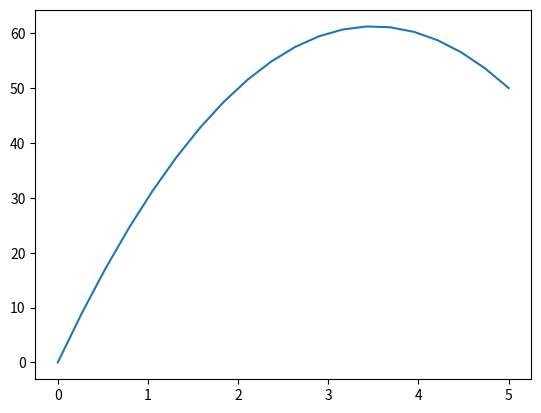

Here is the Python script that generated this plot:
"""
Nesse codigo, vamos aprender a resolver um exemplo de EDO de segunda ordem pelo método
de diferenças finitas, com condições de contorno constantes.
A equação resolvida é do tipo y"(x) = p(x)y'(x) + q(x)y(x) + r(x)
, com condições de contorno y(a) = alpha, y(b) = beta.
"""
import numpy as np
import matplotlib.pyplot as plt

def p(x):
    px = 0
    return px

def q(x):
    qx = 0
    return qx

def r(x):
    rx = - 10
    return rx

def diferencas_finitas(x0, y0, xf, yf, N):
    # variaveis iniciais
    h = (xf - x0)/(N-1)
    vetor_x = np.linspace(x0, xf, N)
    dim = N 
    A = np.zeros((dim, dim))
    b = np.zeros(dim)
    A[0][0] = 1
    A[dim-1][dim-1] = 1
    b[0] = y0
    b[dim-1] = yf

    #Montagem da matriz  tridimensional A
    for i in range(1, dim-1):
        x = vetor_x[i]
        for j in range(dim):
            if i == j:
                A[i][j] = - 2/(h**2) - q(x)
            elif i == (j+1):  
                A[i][j] = 1/(h**2) - p(x)/(2*h)
            elif i == (j-1):
                A[i][j] = 1/(h**2) + p(x)/(2*h)
            else:
                A[i][j] = 0   
        
    #Montagem do vetor b
    for i in range(1, dim-1):
        x = vetor_x[i]
        b[i] = r(x)
        
    #resolucao do sistema linear Ay=b
    y = np.linalg.solve(A,b)
    return y

y = diferencas_finitas(0, 0, 5, 50, 20)

for i in range(len(y)):
    vetor_x = np.linspace(0, 5 , 20)
    print("y(%f) = %f" %(vetor_x[i],y[i]))

plt.plot(vetor_x,y)
plt.show()
